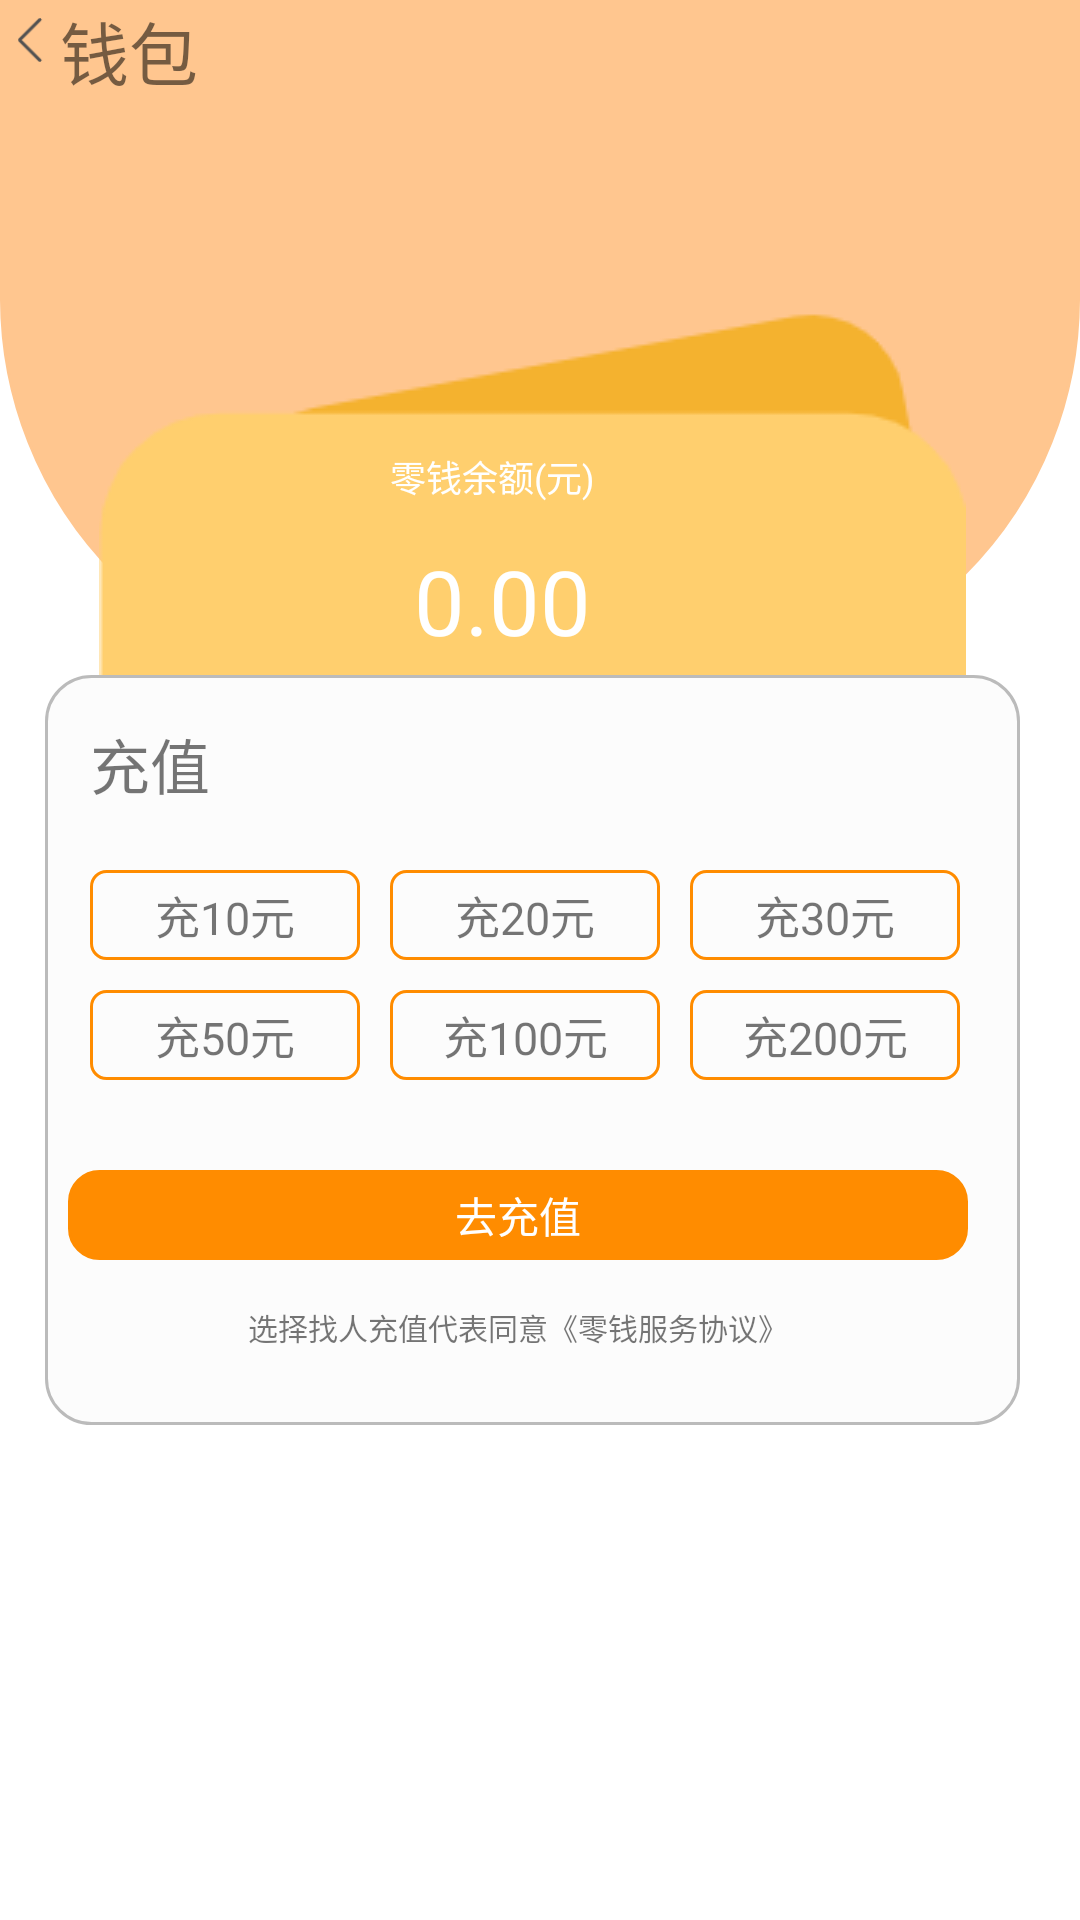

Here is an Android app screen rendered from its layout file. Give the layout XML and the strings, colors and styles it references.
<!-- AndroidManifest.xml: application theme Theme.Unny -->
<!-- res/layout/activity_qianbao.xml -->
<?xml version="1.0" encoding="utf-8"?>
<RelativeLayout xmlns:android="http://schemas.android.com/apk/res/android"
    xmlns:app="http://schemas.android.com/apk/res-auto"
    xmlns:tools="http://schemas.android.com/tools"
    android:layout_width="match_parent"
    android:layout_height="wrap_content"
    tools:context=".activity.RegisterActivity">


    <TextView
        android:id="@+id/bj1"
        android:layout_width="match_parent"
        android:layout_height="100dp"
        android:background="#FFC68F" />
    <ImageView
        android:layout_width="50px"
        android:layout_height="50px"
        android:src="@drawable/fanhui"
        android:id="@+id/tv_fh"
        android:layout_marginTop="5dp"
        android:layout_marginLeft="5dp"/>

    <TextView
        android:layout_width="match_parent"
        android:layout_height="130dp"
        android:layout_below="@id/bj1"
        android:background="@drawable/bb1" />
    <TextView
        android:layout_width="wrap_content"
        android:layout_height="wrap_content"
        android:layout_marginLeft="20dp"
        android:text="钱包"
        android:textSize="23dp" />
    <ImageView
        android:layout_width="325dp"
        android:layout_height="wrap_content"
        android:src="@drawable/qb"
        android:layout_marginLeft="15dp"
        android:layout_marginTop="100dp"/>

    <TextView
        android:layout_width="325dp"
        android:layout_height="250dp"
        android:layout_marginLeft="15dp"
        android:layout_marginTop="225dp"
        android:background="@drawable/bb" />
    <TextView
        android:layout_width="wrap_content"
        android:layout_height="wrap_content"
        android:text="充值"
        android:layout_marginTop="240dp"
        android:layout_marginLeft="30dp"
        android:textSize="20dp"/>

    <TextView
        android:layout_width="90dp"
        android:layout_height="30dp"
        android:layout_marginLeft="30dp"
        android:layout_marginTop="290dp"
        android:background="@drawable/bb4"
        android:gravity="center"
        android:text="充10元"
        android:textSize="15dp" />
    <TextView
        android:layout_width="90dp"
        android:layout_height="30dp"
        android:background="@drawable/bb4"
        android:text="充20元"
        android:gravity="center"
        android:layout_marginTop="290dp"
        android:layout_marginLeft="130dp"
        android:textSize="15dp"/>
    <TextView
        android:layout_width="90dp"
        android:layout_height="30dp"
        android:background="@drawable/bb4"
        android:text="充30元"
        android:gravity="center"
        android:layout_marginTop="290dp"
        android:layout_marginLeft="230dp"
        android:textSize="15dp"/>

    <TextView
        android:layout_width="90dp"
        android:layout_height="30dp"
        android:layout_marginLeft="30dp"
        android:layout_marginTop="330dp"
        android:background="@drawable/bb4"
        android:gravity="center"
        android:text="充50元"
        android:textSize="15dp" />
    <TextView
        android:layout_width="90dp"
        android:layout_height="30dp"
        android:background="@drawable/bb4"
        android:text="充100元"
        android:gravity="center"
        android:layout_marginTop="330dp"
        android:layout_marginLeft="130dp"
        android:textSize="15dp"/>
    <TextView
        android:layout_width="90dp"
        android:layout_height="30dp"
        android:background="@drawable/bb4"
        android:text="充200元"
        android:gravity="center"
        android:layout_marginTop="330dp"
        android:layout_marginLeft="230dp"
        android:textSize="15dp"/>
    <TextView
        android:layout_width="wrap_content"
        android:layout_height="wrap_content"
        android:text="零钱余额(元)"
        android:layout_marginTop="150dp"
        android:layout_marginLeft="130dp"
        android:textSize="12dp"
        android:textColor="#ffffff"/>
    <TextView
        android:layout_width="wrap_content"
        android:layout_height="wrap_content"
        android:text="0.00"
        android:textSize="30dp"
        android:textColor="#ffffff"
        android:layout_marginTop="180dp"
        android:layout_marginLeft="138dp"/>
    <TextView
        android:layout_width="300dp"
        android:layout_height="30dp"
        android:layout_marginLeft="22.5dp"
        android:layout_marginTop="390dp"
        android:background="@drawable/bb5"
        android:text="去充值"
        android:gravity="center"
        android:textColor="#ffffff"/>
    <TextView
        android:layout_width="300dp"
        android:layout_height="wrap_content"
        android:layout_marginTop="435dp"
        android:layout_marginLeft="22.5dp"
        android:text="选择找人充值代表同意《零钱服务协议》"
        android:gravity="center"
        android:textSize="10dp"/>





</RelativeLayout>
<!-- resources referenced by this layout -->
<resources>
  <!-- drawable bb (drawable) -->
  <?xml version="1.0" encoding="utf-8"?>
  <layer-list xmlns:android="http://schemas.android.com/apk/res/android">
      
      <item
          android:top="0dp">
          <shape>
          
          <solid android:color="#FCFCFC" />
          
          <stroke
              android:width="1dp"
              android:color="#BBBBBB" />
          
          <corners
              android:bottomLeftRadius="15dip"
              android:bottomRightRadius="15dip"
              android:topLeftRadius="15dip"
              android:topRightRadius="15dip" />
          </shape>>
      </item>
  </layer-list>
  <!-- drawable bb1 (drawable) -->
  <?xml version="1.0" encoding="utf-8"?>
  <layer-list xmlns:android="http://schemas.android.com/apk/res/android">
      
      <item
          android:top="-1dp">
          <shape>
              
              <solid android:color="#FFC68F" />
              
              <stroke
                  android:width="1dp"
                  android:color="#FFC68F" />
              
              <corners
                  android:bottomLeftRadius="200dip"
                  android:bottomRightRadius="200dip"
                  android:topLeftRadius="0dip"
                  android:topRightRadius="0dip" />
          </shape>
      </item>
  </layer-list>
  <!-- drawable bb4 (drawable) -->
  <?xml version="1.0" encoding="utf-8"?>
  <layer-list xmlns:android="http://schemas.android.com/apk/res/android">
      
      <item
          android:top="0dp">
          <shape>
              
              <solid android:color="#FCFCFC" />
              
              <stroke
                  android:width="1dp"
                  android:color="#FF8C00" />
              
              <corners
                  android:bottomLeftRadius="5dip"
                  android:bottomRightRadius="5dip"
                  android:topLeftRadius="5dip"
                  android:topRightRadius="5dip" />
          </shape>>
      </item>
  </layer-list>
  <!-- drawable bb5 (drawable) -->
  <?xml version="1.0" encoding="utf-8"?>
  <layer-list xmlns:android="http://schemas.android.com/apk/res/android">
      
      <item
          android:top="0dp">
          <shape>
              
              <solid android:color="#FF8C00" />
              
              <stroke
                  android:width="1dp"
                  android:color="#FF8C00" />
              
              <corners
                  android:bottomLeftRadius="10dip"
                  android:bottomRightRadius="10dip"
                  android:topLeftRadius="10dip"
                  android:topRightRadius="10dip" />
          </shape>>
      </item>
  </layer-list>
  <!-- drawable fanhui: png bitmap (drawable, 422 bytes) -->
  <!-- drawable qb: png bitmap (drawable, 2513 bytes) -->
  <style name="Theme.Unny" parent="Theme.MaterialComponents.DayNight.NoActionBar">
          
          <item name="colorPrimary">@color/purple_300</item>
          <item name="colorPrimaryVariant">@color/purple_300</item>
          <item name="colorOnPrimary">@color/white</item>
          
          <item name="colorSecondary">@color/teal_200</item>
          <item name="colorSecondaryVariant">@color/teal_700</item>
          <item name="colorOnSecondary">@color/black</item>
          
          <item name="android:statusBarColor" tools:targetApi="l">?attr/colorPrimaryVariant</item>
          
      </style>
  <color name="purple_300">#FFC68F</color>
  <color name="white">#FFFFFFFF</color>
  <color name="teal_200">#FF03DAC5</color>
  <color name="teal_700">#FF018786</color>
  <color name="black">#FF000000</color>
</resources>
